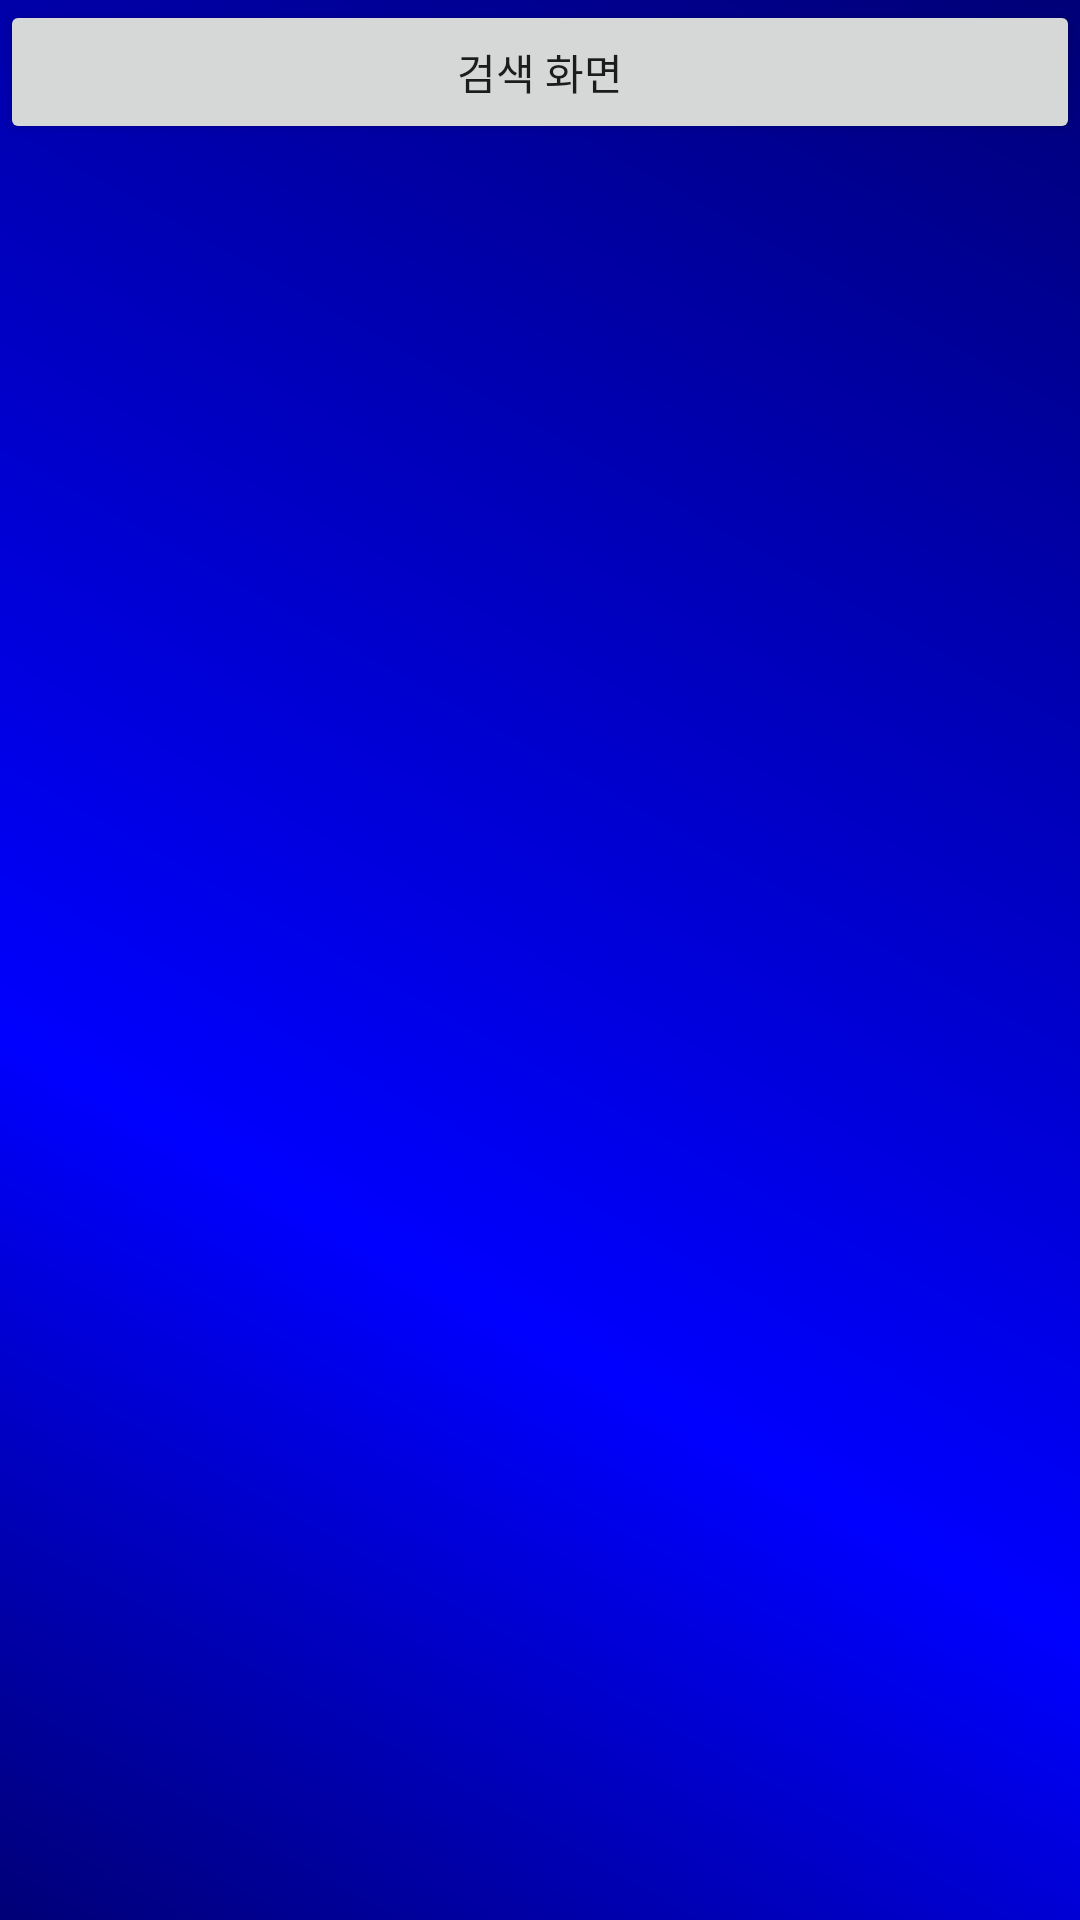

Reconstruct the res/layout file that produces this screen, plus the resources it refers to.
<!-- AndroidManifest.xml: application theme AppTheme -->
<!-- res/layout/activity_main.xml -->
<?xml version="1.0" encoding="utf-8"?>
<LinearLayout xmlns:android="http://schemas.android.com/apk/res/android"
    xmlns:tools="http://schemas.android.com/tools"
    android:layout_width="match_parent"
    android:layout_height="match_parent"
    android:background="@drawable/backgroundcolor"
    tools:context=".MainActivity">

    <Button
        android:id="@+id/button"
        android:layout_width="wrap_content"
        android:layout_height="wrap_content"
        android:layout_weight="1"
        android:text="검색 화면" />

</LinearLayout>
<!-- resources referenced by this layout -->
<resources>
  <!-- drawable backgroundcolor (drawable) -->
  <?xml version="1.0" encoding="utf-8"?>
  <shape xmlns:android="http://schemas.android.com/apk/res/android" android:shape="rectangle" >
      <gradient
          android:angle="45"
          android:centerX="35%"
          android:centerColor="#0000ff"
          android:startColor="#000077"
          android:endColor="#000077"
          android:type="linear"
          />
  </shape>
  <style name="AppTheme" parent="Theme.AppCompat.Light.DarkActionBar">
          
          <item name="colorPrimary">@color/colorPrimary</item>
          <item name="colorPrimaryDark">@color/colorPrimaryDark</item>
          <item name="colorAccent">@color/colorAccent</item>
  
          <item name="android:windowBackground">@color/white</item>
  
          
          <item name="windowActionBar">false</item>
          <item name="windowNoTitle">true</item>
      </style>
  <color name="colorPrimary">#008577</color>
  <color name="colorPrimaryDark">#00574B</color>
  <color name="colorAccent">#D81B60</color>
  <!-- not gathered from this repository: default colours our renderer supplied (Android Studio template values) -->
  <color name="white">#FFFFFFFF</color>
</resources>
